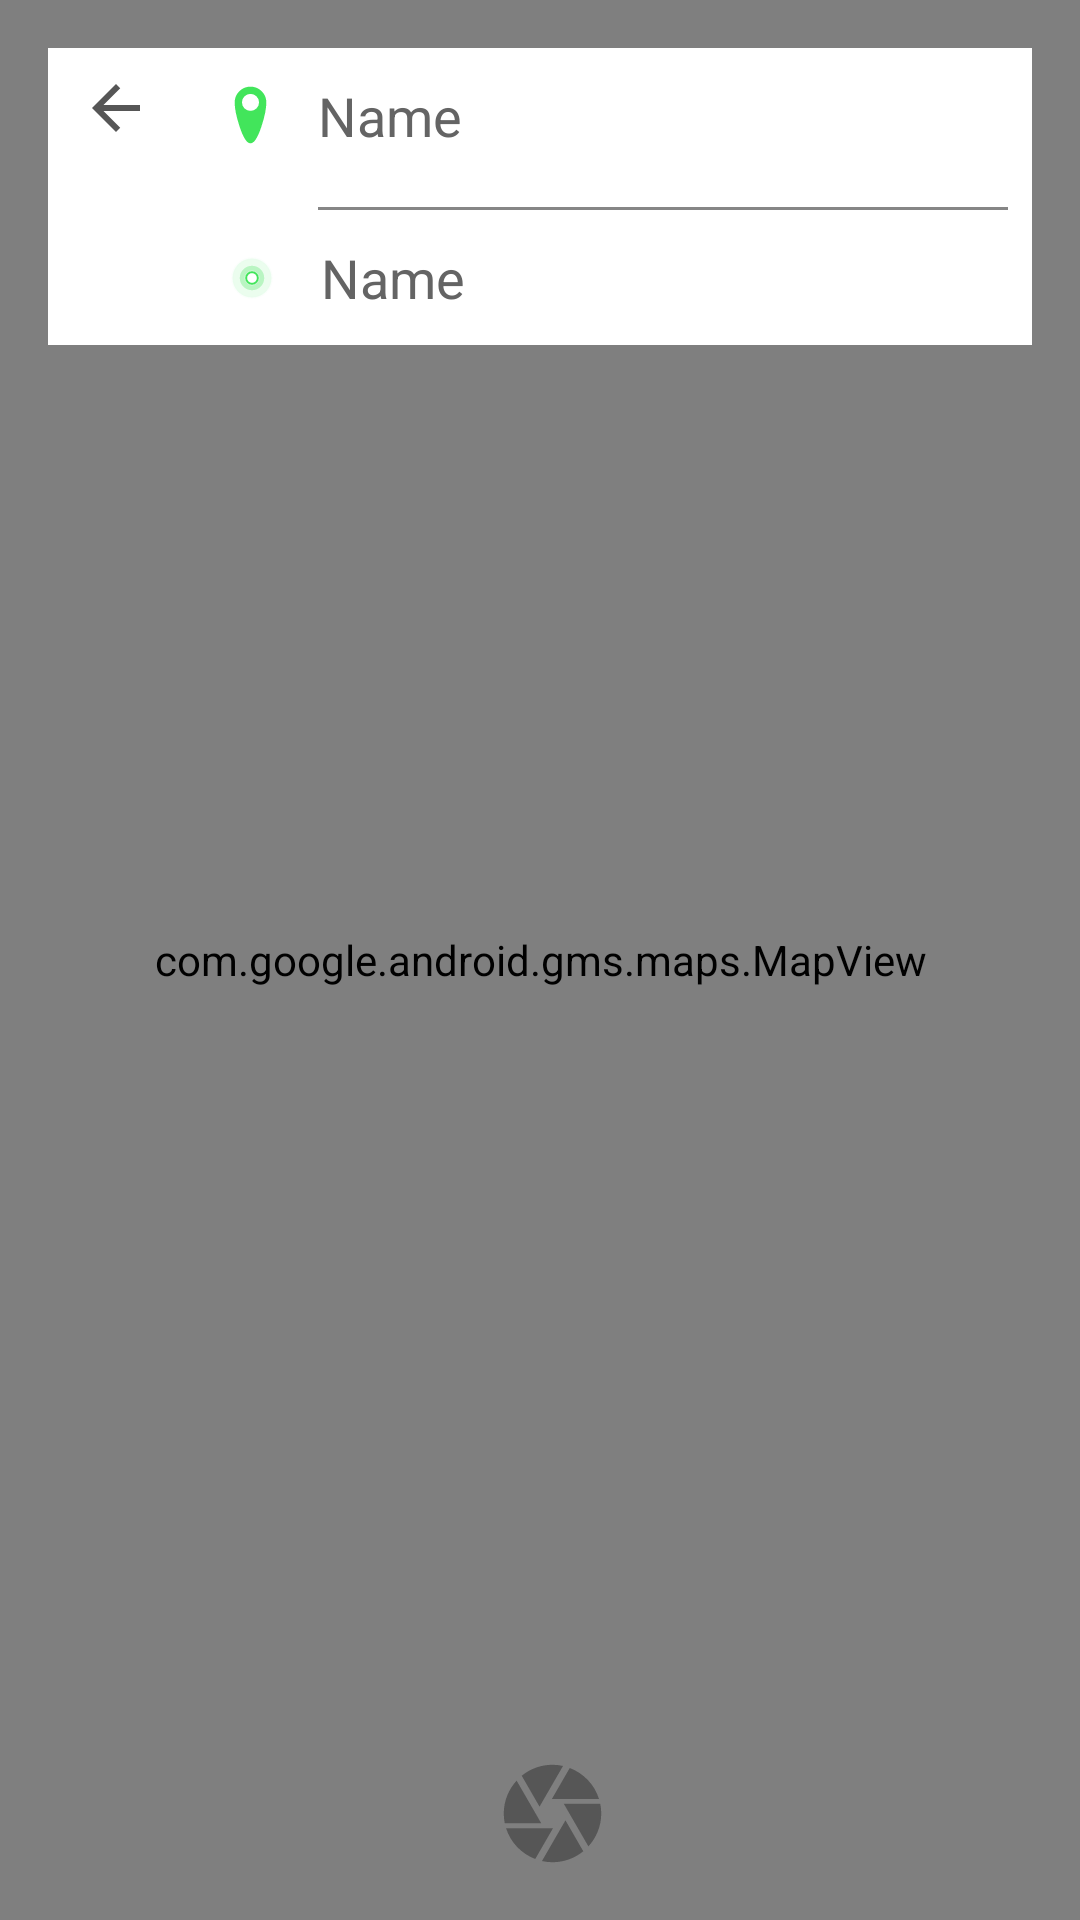

The Android layout XML behind this screen, and the referenced resources:
<!-- AndroidManifest.xml: application theme AppTheme -->
<!-- res/layout/activity_route.xml -->
<?xml version="1.0" encoding="utf-8"?>
<FrameLayout xmlns:android="http://schemas.android.com/apk/res/android"
    xmlns:app="http://schemas.android.com/apk/res-auto"
    xmlns:tools="http://schemas.android.com/tools"
    android:id="@+id/frameLayout"
    android:layout_width="match_parent"
    android:layout_height="match_parent">

    <androidx.constraintlayout.widget.ConstraintLayout
        android:id="@+id/linearLayout"
        android:layout_width="match_parent"
        android:layout_height="match_parent"
        android:background="#FFF"
        android:orientation="vertical"
        android:visibility="visible">

        <com.google.android.gms.maps.MapView
            android:id="@+id/mapView"
            android:layout_width="0dp"
            android:layout_height="0dp"
            android:background="@null"
            app:layout_constraintBottom_toBottomOf="parent"
            app:layout_constraintEnd_toEndOf="parent"
            app:layout_constraintHorizontal_bias="0.0"
            app:layout_constraintStart_toStartOf="parent"
            app:layout_constraintTop_toTopOf="parent"
            app:layout_constraintVertical_bias="0.0" />

        <ImageButton
            android:id="@+id/captureImage"
            android:layout_width="55dp"
            android:layout_height="55dp"
            android:layout_marginStart="8dp"
            android:layout_marginBottom="8dp"
            android:layout_weight="1"
            android:background="@android:color/transparent"
            android:contentDescription="@string/descrition"
            android:padding="8dp"
            android:scaleType="fitCenter"
            android:src="@drawable/ic_camera_black_24dp"
            app:layout_constraintBottom_toBottomOf="parent"
            app:layout_constraintEnd_toEndOf="@+id/mapView"
            app:layout_constraintStart_toStartOf="@+id/mapView" />

        <androidx.constraintlayout.widget.ConstraintLayout
            android:id="@+id/constraintLayout2"
            android:layout_width="0dp"
            android:layout_height="wrap_content"
            android:layout_marginStart="16dp"
            android:layout_marginTop="16dp"
            android:layout_marginEnd="16dp"
            android:background="@android:color/white"
            app:layout_constraintEnd_toEndOf="parent"
            app:layout_constraintStart_toStartOf="parent"
            app:layout_constraintTop_toTopOf="parent">

            <ImageButton
                android:id="@+id/backButton"
                android:layout_width="45dp"
                android:layout_height="wrap_content"
                android:layout_marginTop="8dp"
                android:background="@android:color/transparent"
                android:src="@drawable/ic_arrow_back_black_24dp"
                app:layout_constraintStart_toStartOf="parent"
                app:layout_constraintTop_toTopOf="parent" />

            <EditText
                android:id="@+id/start"
                android:layout_width="0dp"
                android:layout_height="45dp"
                android:layout_marginStart="16dp"
                android:layout_marginEnd="8dp"
                android:background="@android:color/transparent"
                android:ems="10"
                android:text="Name"
                android:textColor="#646464"
                app:layout_constraintEnd_toEndOf="parent"
                app:layout_constraintStart_toEndOf="@+id/startIcon"
                app:layout_constraintTop_toTopOf="parent" />

            <View
                android:id="@+id/divider"
                android:layout_width="0dp"
                android:layout_height="1dp"
                android:layout_marginTop="8dp"
                android:background="#868686"
                app:layout_constraintEnd_toEndOf="@id/start"
                app:layout_constraintStart_toStartOf="@+id/start"
                app:layout_constraintTop_toBottomOf="@+id/start" />

            <EditText
                android:id="@+id/desination"
                android:layout_width="0dp"
                android:layout_height="45dp"
                android:layout_marginStart="16dp"
                android:layout_marginEnd="8dp"
                android:background="@android:color/transparent"
                android:ems="10"
                android:text="Name"
                android:textColor="#646464"
                app:layout_constraintEnd_toEndOf="parent"
                app:layout_constraintStart_toEndOf="@+id/destinationIcon"
                app:layout_constraintTop_toBottomOf="@+id/divider" />

            <ImageView
                android:id="@+id/startIcon"
                android:layout_width="13dp"
                android:layout_height="23dp"
                android:layout_marginStart="16dp"
                app:layout_constraintBottom_toBottomOf="@+id/start"
                app:layout_constraintStart_toEndOf="@+id/backButton"
                app:layout_constraintTop_toTopOf="parent"
                app:layout_constraintVertical_bias="0.49"
                app:srcCompat="@drawable/ic_location_icon" />

            <ImageView
                android:id="@+id/destinationIcon"
                android:layout_width="14dp"
                android:layout_height="26dp"
                app:layout_constraintBottom_toBottomOf="@+id/desination"
                app:layout_constraintStart_toStartOf="@+id/startIcon"
                app:layout_constraintTop_toTopOf="@+id/desination"
                app:srcCompat="@drawable/ic_location_current" />
        </androidx.constraintlayout.widget.ConstraintLayout>


    </androidx.constraintlayout.widget.ConstraintLayout>

    <androidx.constraintlayout.widget.ConstraintLayout
        android:id="@+id/wallpaperAnim"
        android:layout_width="match_parent"
        android:layout_height="match_parent"
        android:background="#fff"
        android:visibility="gone">

        <ProgressBar
            android:id="@+id/progressBar1"
            style="?android:attr/progressBarStyleSmall"
            android:layout_width="wrap_content"
            android:layout_height="wrap_content"
            android:layout_marginStart="8dp"
            android:layout_marginTop="8dp"
            android:visibility="gone"
            app:layout_constraintBottom_toBottomOf="@+id/setAsWallpaper"
            app:layout_constraintEnd_toEndOf="@+id/imageView"
            app:layout_constraintStart_toStartOf="@+id/imageView"
            app:layout_constraintTop_toTopOf="@+id/imageView" />


        <ImageView
            android:id="@+id/imageView"
            android:layout_width="match_parent"
            android:layout_height="match_parent"
            android:scaleType="centerCrop"
            android:src="@drawable/ic_camera_black_24dp"
            android:visibility="gone"
            tools:layout_editor_absoluteX="0dp"
            tools:layout_editor_absoluteY="0dp" />

        <ImageButton
            android:id="@+id/closeButton"
            android:layout_width="45dp"
            android:layout_height="45dp"
            android:layout_margin="16dp"
            android:background="@android:color/transparent"
            android:contentDescription="@string/descrition"
            android:scaleType="fitXY"
            android:src="@drawable/ic_close_black_24dp"
            app:layout_constraintStart_toStartOf="@+id/imageView"
            app:layout_constraintTop_toTopOf="parent" />

        <ImageButton
            android:id="@+id/shareButton"
            android:layout_width="45dp"
            android:layout_height="45dp"
            android:layout_margin="16dp"
            android:background="@android:color/transparent"
            android:contentDescription="@string/descrition"
            android:scaleType="fitXY"
            android:src="@drawable/ic_share_black_24dp"
            app:layout_constraintEnd_toEndOf="@+id/imageView"
            app:layout_constraintTop_toTopOf="@+id/imageView" />

        <br.com.simplepass.loading_button_lib.customViews.CircularProgressButton
            android:id="@+id/setAsWallpaper"
            android:layout_width="0dp"
            android:layout_height="45dp"
            android:layout_marginStart="32dp"
            android:layout_marginEnd="77dp"
            android:layout_marginBottom="16dp"
            android:background="@drawable/button_shape_default_rounded"
            android:text="@string/set_as_wallpaper"
            android:textAllCaps="false"
            android:textColor="#565656"
            app:layout_constraintBottom_toBottomOf="parent"
            app:layout_constraintEnd_toEndOf="parent"
            app:layout_constraintStart_toEndOf="@+id/saveToGallery"
            app:spinning_bar_color="#565656"
            app:spinning_bar_width="4dp" />


        <ImageButton
            android:id="@+id/saveToGallery"
            android:layout_width="45dp"
            android:layout_height="45dp"
            android:layout_margin="16dp"
            android:background="@android:color/transparent"
            android:contentDescription="@string/descrition"
            android:scaleType="fitXY"
            android:src="@drawable/ic_save_black_24dp"
            app:layout_constraintBottom_toBottomOf="@+id/setAsWallpaper"
            app:layout_constraintStart_toStartOf="parent"
            app:layout_constraintTop_toTopOf="@+id/setAsWallpaper" />

    </androidx.constraintlayout.widget.ConstraintLayout>


</FrameLayout>
<!-- resources referenced by this layout -->
<resources>
  <!-- drawable ic_arrow_back_black_24dp (drawable) -->
  <vector android:height="24dp" android:tint="#565656"
      android:viewportHeight="24.0" android:viewportWidth="24.0"
      android:width="24dp" xmlns:android="http://schemas.android.com/apk/res/android">
      <path android:fillColor="#FF000000" android:pathData="M20,11H7.83l5.59,-5.59L12,4l-8,8 8,8 1.41,-1.41L7.83,13H20v-2z"/>
  </vector>
  <!-- drawable ic_camera_black_24dp (drawable) -->
  <vector android:height="24dp" android:tint="#565656"
      android:viewportHeight="24.0" android:viewportWidth="24.0"
      android:width="24dp" xmlns:android="http://schemas.android.com/apk/res/android">
      <path android:fillColor="#FF000000" android:pathData="M9.4,10.5l4.77,-8.26C13.47,2.09 12.75,2 12,2c-2.4,0 -4.6,0.85 -6.32,2.25l3.66,6.35 0.06,-0.1zM21.54,9c-0.92,-2.92 -3.15,-5.26 -6,-6.34L11.88,9h9.66zM21.8,10h-7.49l0.29,0.5 4.76,8.25C21,16.97 22,14.61 22,12c0,-0.69 -0.07,-1.35 -0.2,-2zM8.54,12l-3.9,-6.75C3.01,7.03 2,9.39 2,12c0,0.69 0.07,1.35 0.2,2h7.49l-1.15,-2zM2.46,15c0.92,2.92 3.15,5.26 6,6.34L12.12,15L2.46,15zM13.73,15l-3.9,6.76c0.7,0.15 1.42,0.24 2.17,0.24 2.4,0 4.6,-0.85 6.32,-2.25l-3.66,-6.35 -0.93,1.6z"/>
  </vector>
  <!-- drawable ic_location_icon (drawable) -->
  <vector xmlns:android="http://schemas.android.com/apk/res/android"
      android:width="16dp"
      android:height="26dp"
      android:viewportWidth="16"
      android:viewportHeight="26">
    <path
        android:pathData="M8,25.4007C11.866,25.4007 15,11.866 15,8C15,4.134 11.866,1 8,1C4.134,1 1,4.134 1,8C1,11.866 4.134,25.4007 8,25.4007Z"
        android:strokeWidth="1"
        android:fillColor="#42E55B"
        android:strokeColor="#FFFFFF"
        android:fillType="evenOdd"/>
    <path
        android:pathData="M8,8m-3.5,0a3.5,3.5 0,1 1,7 0a3.5,3.5 0,1 1,-7 0"
        android:strokeWidth="1"
        android:fillColor="#FFFFFF"
        android:fillType="evenOdd"
        android:strokeColor="#00000000"/>
  </vector>
  <!-- drawable ic_save_black_24dp (drawable) -->
  <vector android:height="24dp" android:tint="#565656"
      android:viewportHeight="24.0" android:viewportWidth="24.0"
      android:width="24dp" xmlns:android="http://schemas.android.com/apk/res/android">
      <path android:fillColor="#FF000000" android:pathData="M17,3L5,3c-1.11,0 -2,0.9 -2,2v14c0,1.1 0.89,2 2,2h14c1.1,0 2,-0.9 2,-2L21,7l-4,-4zM12,19c-1.66,0 -3,-1.34 -3,-3s1.34,-3 3,-3 3,1.34 3,3 -1.34,3 -3,3zM15,9L5,9L5,5h10v4z"/>
  </vector>
  <!-- drawable ic_share_black_24dp (drawable) -->
  <vector android:height="24dp" android:tint="#565656"
      android:viewportHeight="24.0" android:viewportWidth="24.0"
      android:width="24dp" xmlns:android="http://schemas.android.com/apk/res/android">
      <path android:fillColor="#FF000000" android:pathData="M18,16.08c-0.76,0 -1.44,0.3 -1.96,0.77L8.91,12.7c0.05,-0.23 0.09,-0.46 0.09,-0.7s-0.04,-0.47 -0.09,-0.7l7.05,-4.11c0.54,0.5 1.25,0.81 2.04,0.81 1.66,0 3,-1.34 3,-3s-1.34,-3 -3,-3 -3,1.34 -3,3c0,0.24 0.04,0.47 0.09,0.7L8.04,9.81C7.5,9.31 6.79,9 6,9c-1.66,0 -3,1.34 -3,3s1.34,3 3,3c0.79,0 1.5,-0.31 2.04,-0.81l7.12,4.16c-0.05,0.21 -0.08,0.43 -0.08,0.65 0,1.61 1.31,2.92 2.92,2.92 1.61,0 2.92,-1.31 2.92,-2.92s-1.31,-2.92 -2.92,-2.92z"/>
  </vector>
  <string name="descrition">descrition</string>
  <string name="set_as_wallpaper">Set as wallpaper</string>
  <style name="AppTheme" parent="Theme.AppCompat.Light.NoActionBar">
          
          <item name="colorPrimary">@color/colorPrimary</item>
          <item name="colorPrimaryDark">@color/colorPrimaryDark</item>
          <item name="colorAccent">@color/colorAccent</item>
          <item name="android:windowNoTitle">true</item>
          <item name="android:windowFullscreen">true</item>
      </style>
  <color name="colorPrimary">#008577</color>
  <color name="colorPrimaryDark">#00574B</color>
  <color name="colorAccent">#D81B60</color>
</resources>
